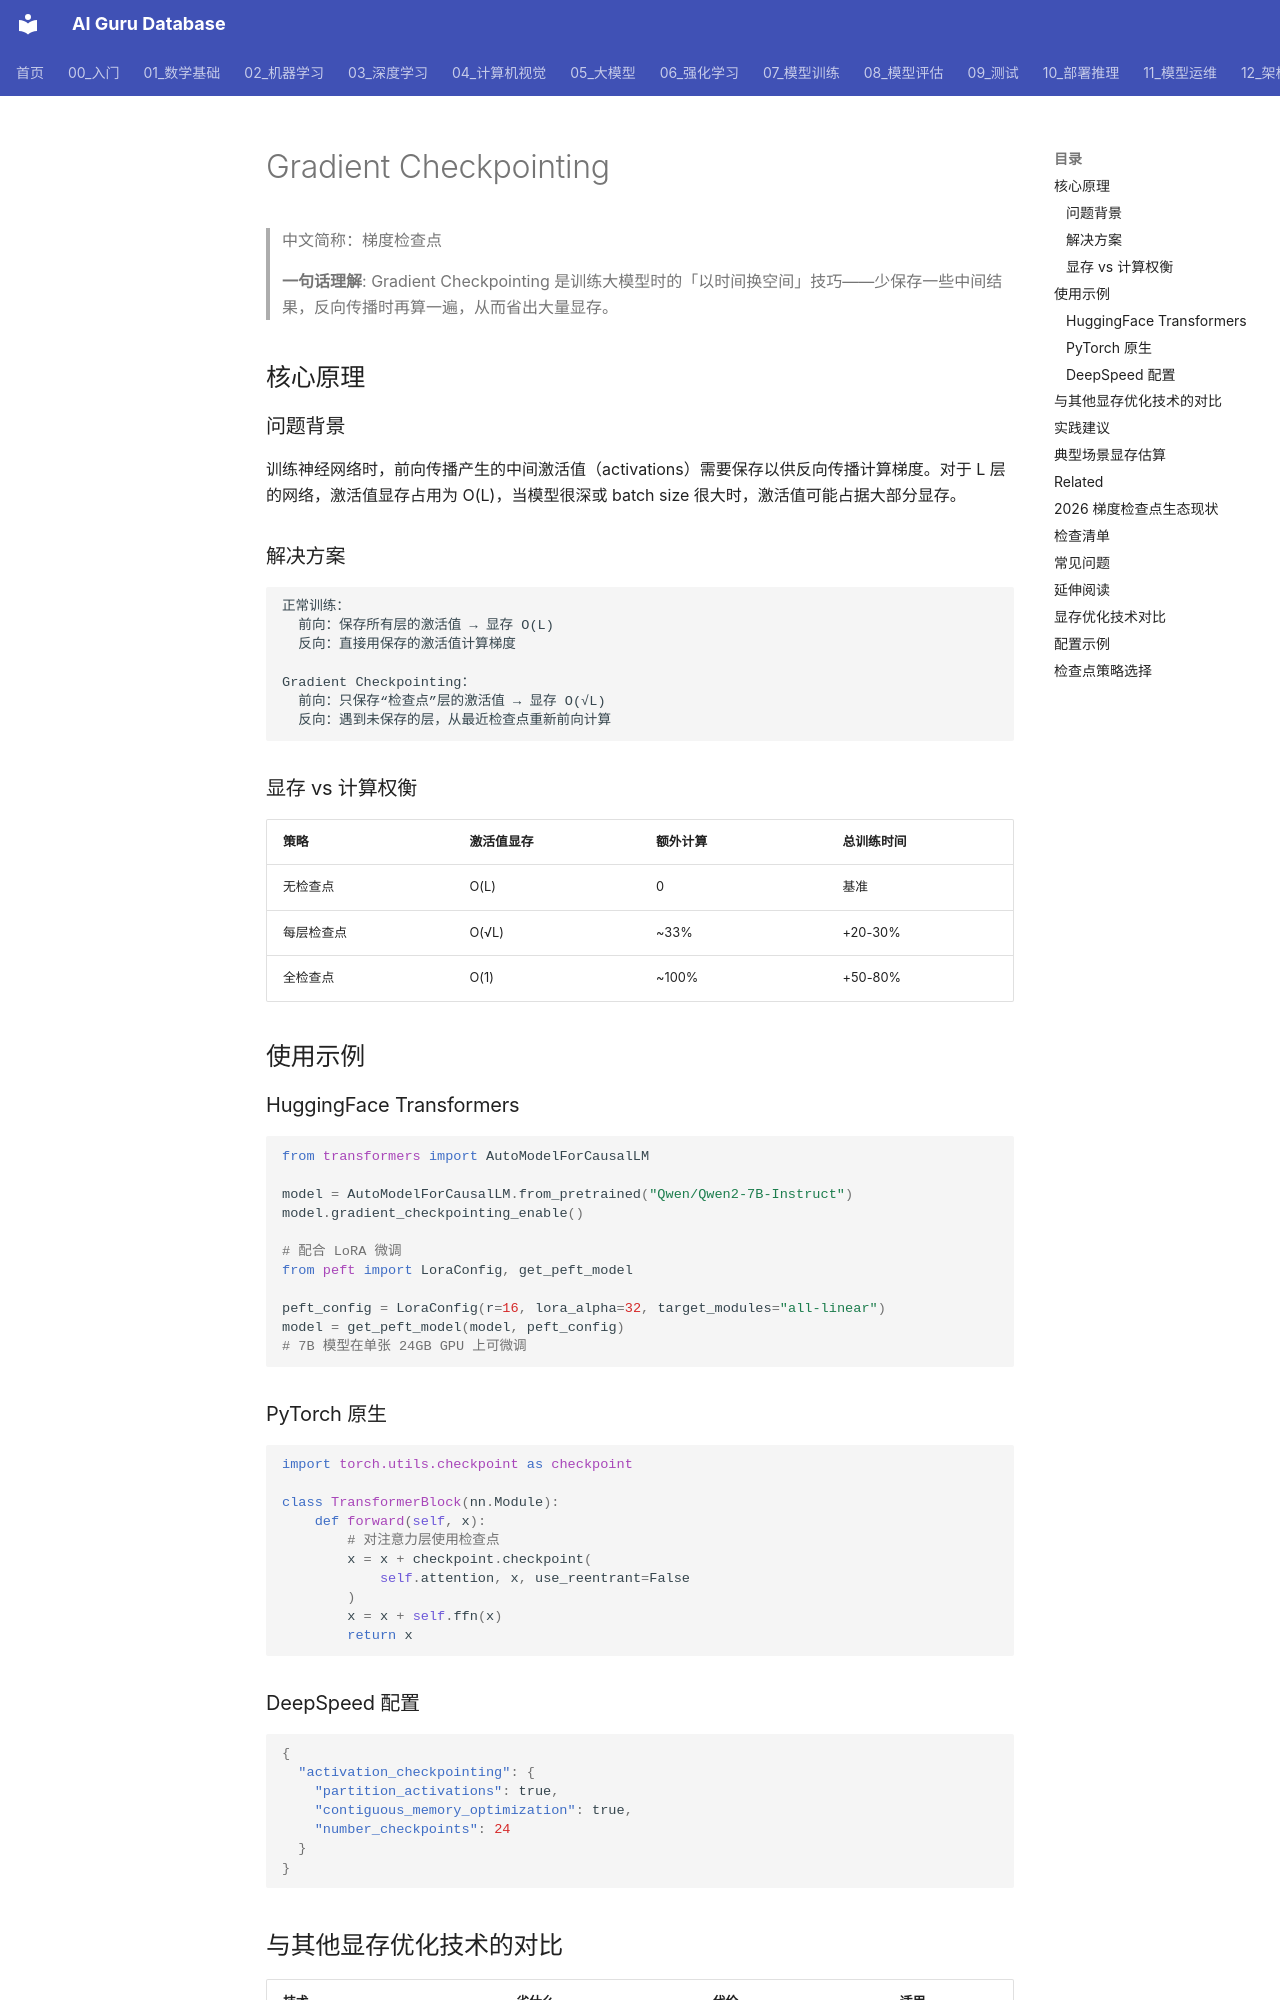

repository: ai-guru-global/ai-guru-database · page: 概念/Training/gradient-checkpointing/index.html · generator: mkdocs

---
title: "Gradient Checkpointing"
category: -concepts
tags: ["training", "llm", "memory-optimization", "gpu", "alibaba-cloud"]
summary: "Gradient Checkpointing（梯度检查点）是一种以计算换显存的技术：只保存部分中间激活值，反向传播时重新计算其余部分，从而显著降低训练显存占用。"
created: 2026-06-26
updated: 2026-07-21
tier: supporting
aliases:
  - "梯度检查点"
  - "Activation Checkpointing"
relationships:
  - target: "概念/Training/distributed-training"
    type: complements
  - target: "概念/Training/lora-peft"
    type: related_to
sources:
  - "https://arxiv.org/abs/1604.06174"  # Training Deep Nets with Sublinear Memory
name_zh: "梯度检查点"
---

# Gradient Checkpointing

> 中文简称：梯度检查点

> **一句话理解**: Gradient Checkpointing 是训练大模型时的「以时间换空间」技巧——少保存一些中间结果，反向传播时再算一遍，从而省出大量显存。

## 核心原理

### 问题背景

训练神经网络时，前向传播产生的中间激活值（activations）需要保存以供反向传播计算梯度。对于 L 层的网络，激活值显存占用为 O(L)，当模型很深或 batch size 很大时，激活值可能占据大部分显存。

### 解决方案

```
正常训练：
  前向：保存所有层的激活值 → 显存 O(L)
  反向：直接用保存的激活值计算梯度

Gradient Checkpointing：
  前向：只保存“检查点”层的激活值 → 显存 O(√L)
  反向：遇到未保存的层，从最近检查点重新前向计算
```

### 显存 vs 计算权衡

| 策略 | 激活值显存 | 额外计算 | 总训练时间 |
|------|------------|----------|------------|
| 无检查点 | O(L) | 0 | 基准 |
| 每层检查点 | O(√L) | ~33% | +20-30% |
| 全检查点 | O(1) | ~100% | +50-80% |

## 使用示例

### HuggingFace Transformers

```python
from transformers import AutoModelForCausalLM

model = AutoModelForCausalLM.from_pretrained("Qwen/Qwen2-7B-Instruct")
model.gradient_checkpointing_enable()

# 配合 LoRA 微调
from peft import LoraConfig, get_peft_model

peft_config = LoraConfig(r=16, lora_alpha=32, target_modules="all-linear")
model = get_peft_model(model, peft_config)
# 7B 模型在单张 24GB GPU 上可微调
```
